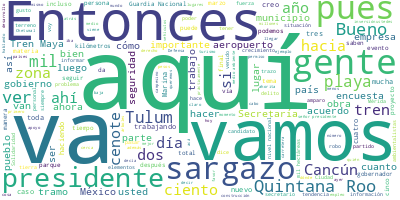

Data behind this chart, as committed beside it:
Participante, Texto, Sentimiento, Palabras, Dia, Mes, Anio
PRESIDENTE ANDRES MANUEL LOPEZ OBRADOR, Buenos días., 0.0, 2, 29, 04, 2022
PRESIDENTE ANDRES MANUEL LOPEZ OBRADOR, Nos da muchísimo gusto estar aquí con us…, 0.0, 36, 29, 04, 2022
PRESIDENTE ANDRES MANUEL LOPEZ OBRADOR, Este día va a dedicarse a otras activida…, 0.0, 8, 29, 04, 2022
PRESIDENTE ANDRES MANUEL LOPEZ OBRADOR, Vamos a tener una conversación telefónic…, 0.0, 10, 29, 04, 2022
PRESIDENTE ANDRES MANUEL LOPEZ OBRADOR, Y vamos también después a iniciar nuestr…, 0.0, 37, 29, 04, 2022
PRESIDENTE ANDRES MANUEL LOPEZ OBRADOR, Y el domingo 1º de mayo, Día del Trabajo…, 0.0, 37, 29, 04, 2022
PRESIDENTE ANDRES MANUEL LOPEZ OBRADOR, Aquí en Quintana Roo siempre hemos conta…, 0.0, 101, 29, 04, 2022
PRESIDENTE ANDRES MANUEL LOPEZ OBRADOR, Hablaba yo de que vamos a llevar a cabo …, 0.0, 91, 29, 04, 2022
PRESIDENTE ANDRES MANUEL LOPEZ OBRADOR, Entonces, por eso nuestro agradecimiento…, 0.0, 42, 29, 04, 2022
PRESIDENTE ANDRES MANUEL LOPEZ OBRADOR, Nos da muchísimo gusto, insisto, estar a…, 0.0, 111, 29, 04, 2022
CARLOS JOAQUIN GONZALEZ, Buenos días. Con el gusto de saludarles., 0.0, 7, 29, 04, 2022
CARLOS JOAQUIN GONZALEZ, Señor presidente, como siempre, nos da m…, 0.0, 43, 29, 04, 2022
CARLOS JOAQUIN GONZALEZ, Siempre su presencia es muy importante p…, 0.0, 61, 29, 04, 2022
CARLOS JOAQUIN GONZALEZ, Quintana Roo es un estado, como bien sab…, 0.0, 47, 29, 04, 2022
CARLOS JOAQUIN GONZALEZ, Y de lograr también identidad, porque es…, 0.0, 94, 29, 04, 2022
CARLOS JOAQUIN GONZALEZ, Principalmente nuestro sector turístico,…, 0.0, 94, 29, 04, 2022
CARLOS JOAQUIN GONZALEZ, Este año, el 2022, hemos venido en creci…, 0.0, 100, 29, 04, 2022
CARLOS JOAQUIN GONZALEZ, En Semana Santa cerramos con un millón 2…, 0.0, 44, 29, 04, 2022
CARLOS JOAQUIN GONZALEZ, Y también en datos turísticos en general…, 0.0, 70, 29, 04, 2022
CARLOS JOAQUIN GONZALEZ, Principalmente el mercado que más ha cre…, 0.0, 30, 29, 04, 2022
CARLOS JOAQUIN GONZALEZ, Estos datos nos permiten, por supuesto, …, 0.0, 37, 29, 04, 2022
CARLOS JOAQUIN GONZALEZ, De acuerdo a Inegi, de nuevo estamos en …, 0.0, 22, 29, 04, 2022
CARLOS JOAQUIN GONZALEZ, En materia de empleo, donde perdimos cas…, 0.0, 33, 29, 04, 2022
CARLOS JOAQUIN GONZALEZ, Ha llegado más inversión, hoy hay más ho…, 0.0, 40, 29, 04, 2022
CARLOS JOAQUIN GONZALEZ, Sin lugar a dudas, la obra pública como …, 0.0, 53, 29, 04, 2022
CARLOS JOAQUIN GONZALEZ, En materia de educación hemos regresado …, 0.0, 67, 29, 04, 2022
CARLOS JOAQUIN GONZALEZ, En materia de salud tenemos ya todos nue…, 0.0, 65, 29, 04, 2022
CARLOS JOAQUIN GONZALEZ, En materia de COVID pues estamos hace ya…, 0.0, 32, 29, 04, 2022
CARLOS JOAQUIN GONZALEZ, Cero defunciones desde hace varias seman…, 0.0, 14, 29, 04, 2022
CARLOS JOAQUIN GONZALEZ, Y tenemos ya el proceso de vacunación ad…, 0.0, 59, 29, 04, 2022
CARLOS JOAQUIN GONZALEZ, Estamos abriendo también esta próxima se…, 0.0, 31, 29, 04, 2022
CARLOS JOAQUIN GONZALEZ, En primeras dosis prácticamente estamos …, 0.0, 37, 29, 04, 2022
CARLOS JOAQUIN GONZALEZ, Va a haber una presentación sobre sargaz…, 0.0, 96, 29, 04, 2022
CARLOS JOAQUIN GONZALEZ, Y seguimos avanzando en materia de desar…, 0.0, 61, 29, 04, 2022
CARLOS JOAQUIN GONZALEZ, Ese es un pequeño informe, señor preside…, 0.0, 20, 29, 04, 2022
CARLOS JOAQUIN GONZALEZ, Siguen las obras avanzando, muy importan…, 0.0, 62, 29, 04, 2022
CARLOS JOAQUIN GONZALEZ, De nuevo, señor presidente, bienvenido. …, 0.0, 11, 29, 04, 2022
CARLOS JOAQUIN GONZALEZ, Muchas gracias., 0.0, 2, 29, 04, 2022
LUIS CRESENCIO SANDOVAL GONZALEZ, Con su permiso, señor presidente. Buenos…, 0.0, 7, 29, 04, 2022
LUIS CRESENCIO SANDOVAL GONZALEZ, Vamos a informar sobre la situación de s…, 0.0, 19, 29, 04, 2022
LUIS CRESENCIO SANDOVAL GONZALEZ, Son once municipios aquí en el estado, l…, 0.0, 49, 29, 04, 2022
LUIS CRESENCIO SANDOVAL GONZALEZ, Aquí adicionalmente, como mencionaba el …, 0.0, 35, 29, 04, 2022
LUIS CRESENCIO SANDOVAL GONZALEZ, En cuanto a incidencia delictiva, aquí t…, 0.0, 36, 29, 04, 2022
LUIS CRESENCIO SANDOVAL GONZALEZ, Tiene el quinto lugar en … ¿Pueden regre…, 0.0, 21, 29, 04, 2022
LUIS CRESENCIO SANDOVAL GONZALEZ, En extorsión el sexto lugar, en robo a c…, 0.0, 56, 29, 04, 2022
LUIS CRESENCIO SANDOVAL GONZALEZ, En trata de personas tres delitos que se…, 0.0, 56, 29, 04, 2022
LUIS CRESENCIO SANDOVAL GONZALEZ, El robo en transporte, en marzo 21 de es…, 0.0, 22, 29, 04, 2022
LUIS CRESENCIO SANDOVAL GONZALEZ, En extorsiones, cinco delitos presentado…, 0.0, 28, 29, 04, 2022
LUIS CRESENCIO SANDOVAL GONZALEZ, El robo a casa habitación con el mismo l…, 0.0, 32, 29, 04, 2022
LUIS CRESENCIO SANDOVAL GONZALEZ, En secuestros, en marzo solamente se pre…, 0.0, 30, 29, 04, 2022
LUIS CRESENCIO SANDOVAL GONZALEZ, En homicidios dolosos, 47 homicidios en …, 0.0, 25, 29, 04, 2022
LUIS CRESENCIO SANDOVAL GONZALEZ, En robo de vehículos, 101 robos en marzo…, 0.0, 22, 29, 04, 2022
LUIS CRESENCIO SANDOVAL GONZALEZ, El total de delitos de alto impacto ocup…, 0.0, 34, 29, 04, 2022
LUIS CRESENCIO SANDOVAL GONZALEZ, En cuanto a homicidios dolosos por entid…, 0.0, 43, 29, 04, 2022
LUIS CRESENCIO SANDOVAL GONZALEZ, Y homicidios dolosos por cada 100 mil ha…, 0.0, 24, 29, 04, 2022
LUIS CRESENCIO SANDOVAL GONZALEZ, Los municipios con mayor incidencia deli…, 0.0, 67, 29, 04, 2022
LUIS CRESENCIO SANDOVAL GONZALEZ, En cuanto a homicidios dolosos vinculado…, 0.0, 22, 29, 04, 2022
LUIS CRESENCIO SANDOVAL GONZALEZ, Bien, les menciono que en estos homicidi…, 0.0, 59, 29, 04, 2022
LUIS CRESENCIO SANDOVAL GONZALEZ, En cuanto a seguridad pública tenemos lo…, 0.0, 75, 29, 04, 2022
LUIS CRESENCIO SANDOVAL GONZALEZ, En cuanto a fuerzas federales de segurid…, 0.0, 91, 29, 04, 2022
... 352 more rows
